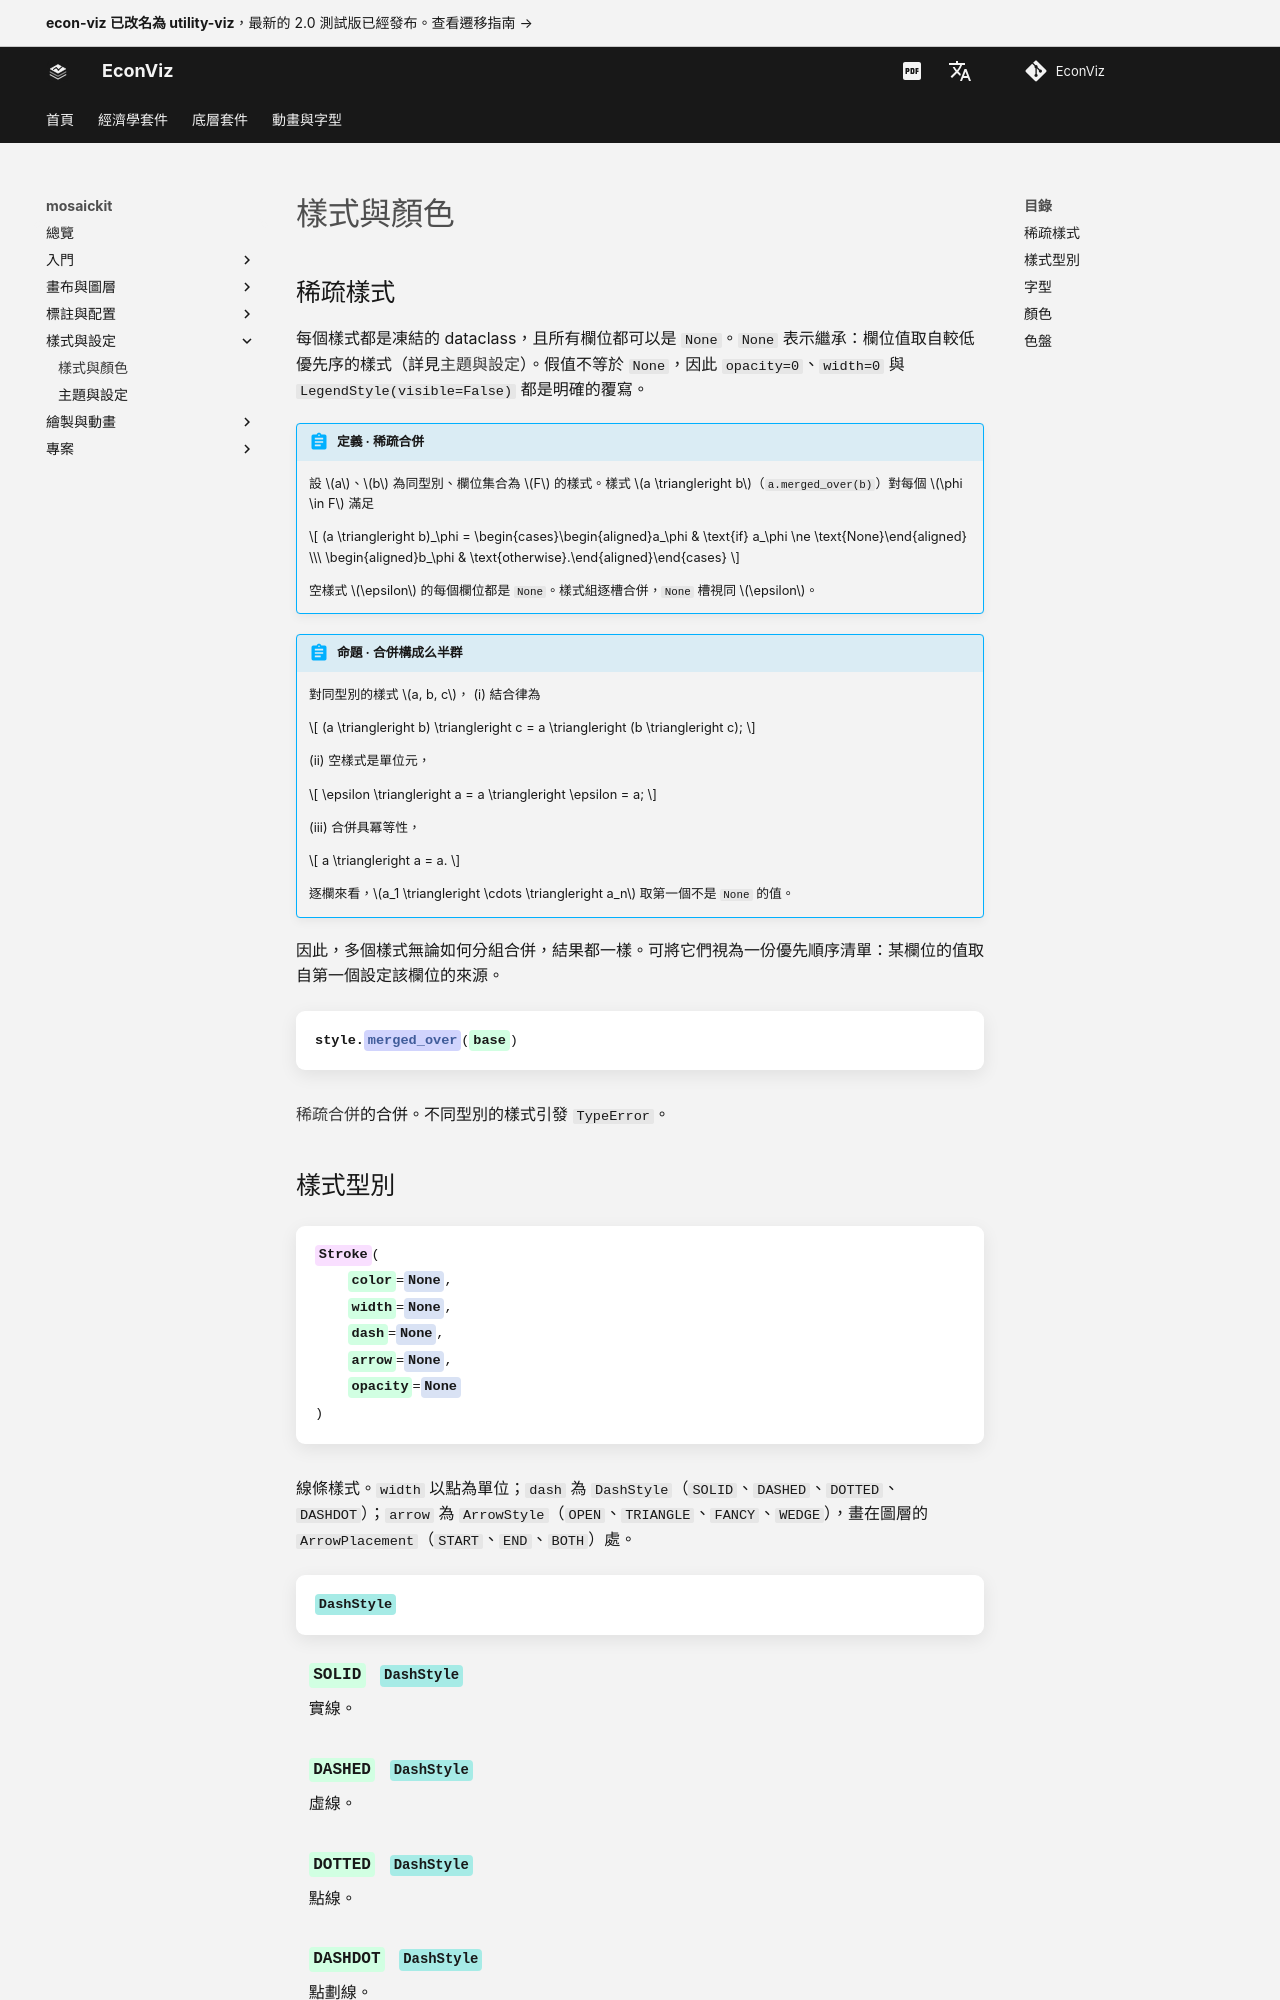

repository: EconViz/econ-viz-docs · page: zh-TW/mosaickit/guides/styles/index.html · generator: mkdocs

---
seo_title: "樣式與顏色"
---

# 樣式與顏色

<span id="sec-styles"></span>

## 稀疏樣式

每個樣式都是凍結的 dataclass，且所有欄位都可以是 `None`。`None` 表示繼承：欄位值取自較低優先序的樣式（詳見[主題與設定](themes.md#sec-themes)）。假值不等於 `None`，因此 `opacity=0`、`width=0` 與 `LegendStyle(visible=False)` 都是明確的覆寫。

<span id="def-merge"></span>

!!! abstract "定義 · 稀疏合併"

    設 $a$、$b$ 為同型別、欄位集合為 $F$ 的樣式。樣式 $a \triangleright b$（`a.merged_over(b)`）對每個 $\phi \in F$ 滿足

    $$
    (a \triangleright b)_\phi = \begin{cases}\begin{aligned}a_\phi & \text{if} a_\phi \ne \text{None}\end{aligned} \\\ \begin{aligned}b_\phi & \text{otherwise}.\end{aligned}\end{cases}
    $$

    空樣式 $\epsilon$ 的每個欄位都是 `None`。樣式組逐槽合併，`None` 槽視同 $\epsilon$。

<span id="prop-monoid"></span>

!!! abstract "命題 · 合併構成么半群"

    對同型別的樣式 $a, b, c$，
    (i) 結合律為

    $$
    (a \triangleright b) \triangleright c = a \triangleright (b \triangleright c);
    $$

    (ii) 空樣式是單位元，

    $$
    \epsilon \triangleright a = a \triangleright \epsilon = a;
    $$

    (iii) 合併具冪等性，

    $$
    a \triangleright a = a.
    $$

    逐欄來看，$a_1 \triangleright \cdots \triangleright a_n$ 取第一個不是 `None` 的值。

因此，多個樣式無論如何分組合併，結果都一樣。可將它們視為一份優先順序清單：某欄位的值取自第一個設定該欄位的來源。

<!-- api: agora.mosaickit.guides_styles_1 -->
